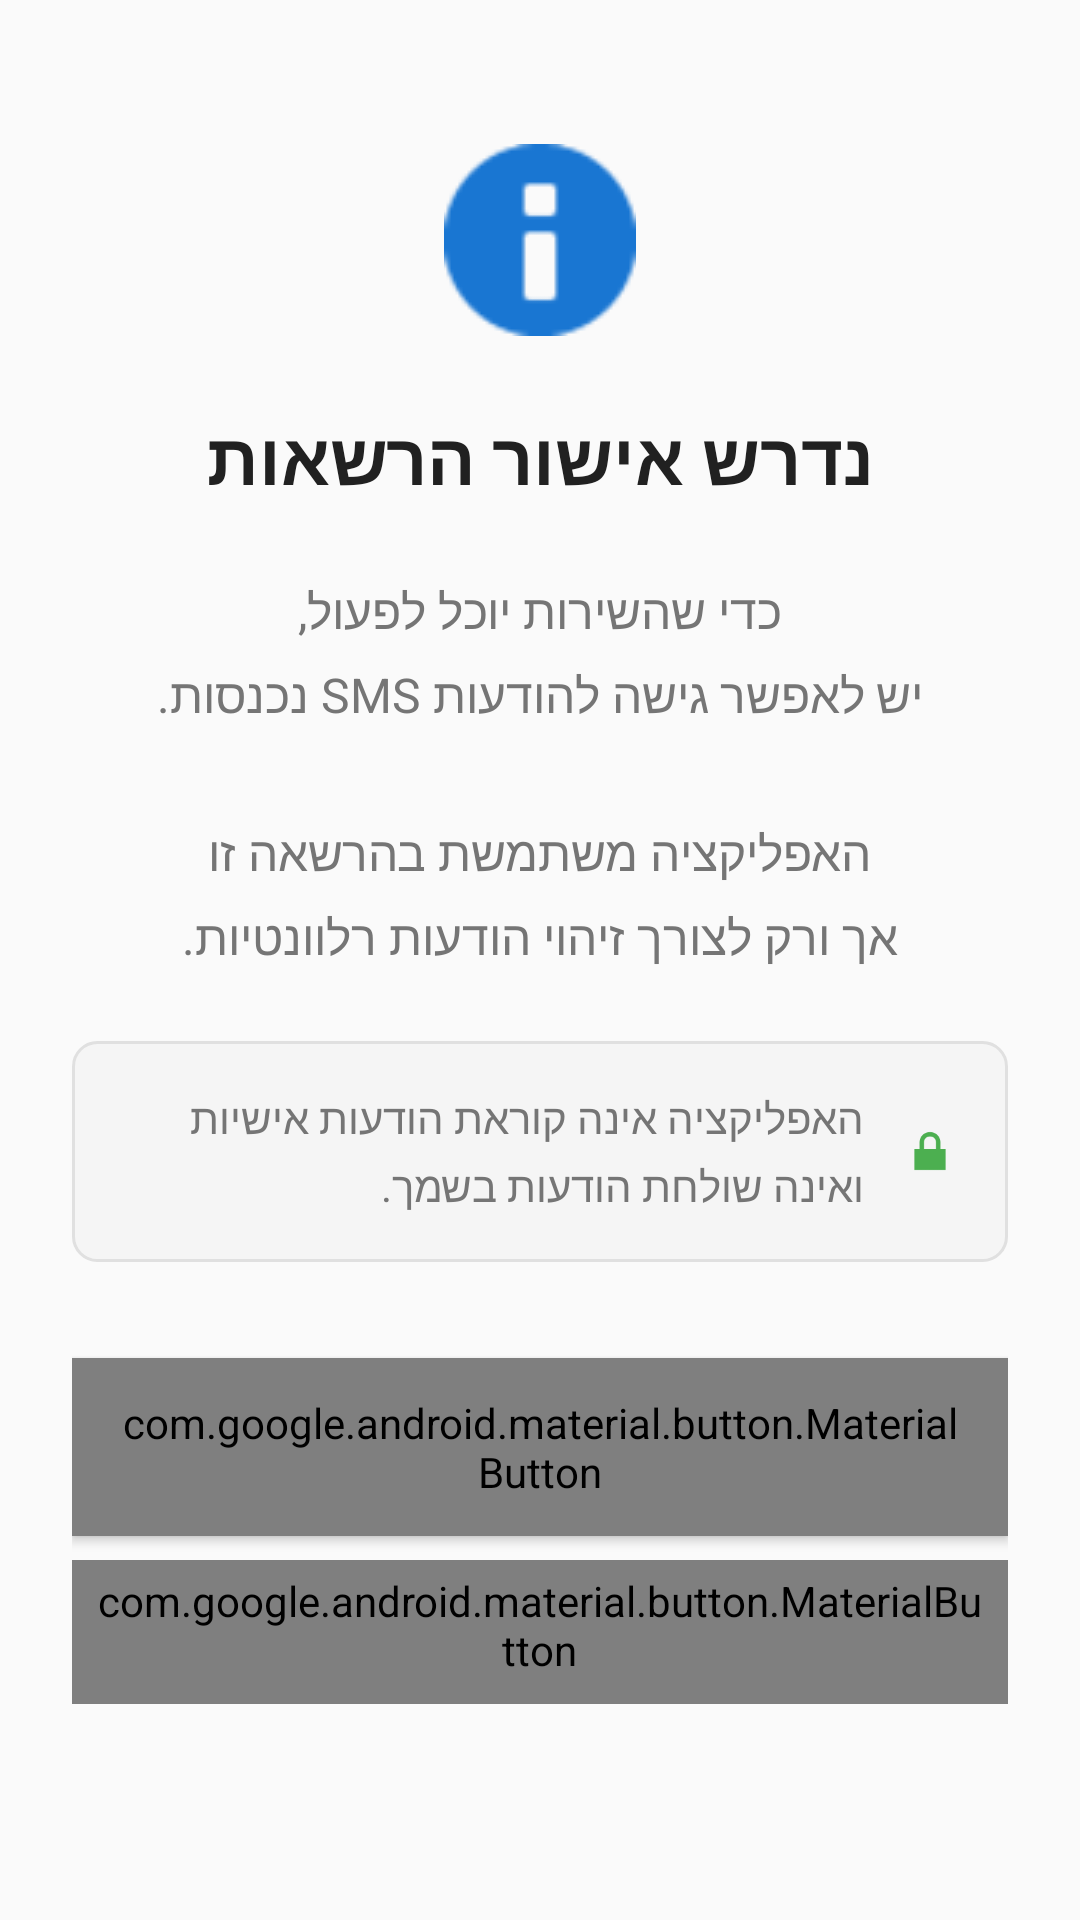

Here is an Android app screen rendered from its layout file. Give the layout XML and the strings, colors and styles it references.
<!-- AndroidManifest.xml: application theme AppTheme -->
<!-- res/layout/activity_permission_explanation.xml -->
<?xml version="1.0" encoding="utf-8"?>
<LinearLayout xmlns:android="http://schemas.android.com/apk/res/android"
    xmlns:app="http://schemas.android.com/apk/res-auto"
    android:layout_width="match_parent"
    android:layout_height="match_parent"
    android:orientation="vertical"
    android:layoutDirection="rtl"
    android:textDirection="rtl"
    android:background="@color/background"
    android:padding="24dp">

    <Space
        android:layout_width="match_parent"
        android:layout_height="0dp"
        android:layout_weight="1" />

    <ImageView
        android:id="@+id/permissionIcon"
        android:layout_width="64dp"
        android:layout_height="64dp"
        android:layout_gravity="center"
        android:src="@android:drawable/ic_dialog_info"
        app:tint="@color/primary"
        android:layout_marginBottom="24dp"
        android:contentDescription="@null" />

    <TextView
        android:id="@+id/titleText"
        android:layout_width="match_parent"
        android:layout_height="wrap_content"
        android:text="@string/permission_title"
        style="@style/TitleText"
        android:gravity="center"
        android:layout_marginBottom="24dp" />

    <TextView
        android:id="@+id/explanationText"
        android:layout_width="match_parent"
        android:layout_height="wrap_content"
        android:text="@string/permission_explanation"
        style="@style/BodyText"
        android:gravity="center"
        android:layout_marginBottom="24dp" />

    <LinearLayout
        android:id="@+id/trustContainer"
        android:layout_width="match_parent"
        android:layout_height="wrap_content"
        android:orientation="horizontal"
        android:gravity="center"
        android:background="@drawable/trust_background"
        android:padding="16dp"
        android:layout_marginBottom="32dp">

        <ImageView
            android:layout_width="20dp"
            android:layout_height="20dp"
            android:src="@android:drawable/ic_lock_lock"
            app:tint="@color/status_active"
            android:layout_marginEnd="12dp"
            android:contentDescription="@null" />

        <TextView
            android:id="@+id/trustText"
            android:layout_width="0dp"
            android:layout_height="wrap_content"
            android:layout_weight="1"
            android:text="@string/permission_trust_statement"
            android:textSize="14sp"
            android:textColor="@color/text_secondary"
            android:lineSpacingMultiplier="1.2" />

    </LinearLayout>

    <com.google.android.material.button.MaterialButton
        android:id="@+id/grantPermissionButton"
        android:layout_width="match_parent"
        android:layout_height="wrap_content"
        android:text="@string/permission_grant_button"
        style="@style/PrimaryButton"
        android:layout_marginBottom="8dp" />

    <com.google.android.material.button.MaterialButton
        android:id="@+id/laterButton"
        android:layout_width="match_parent"
        android:layout_height="wrap_content"
        android:text="@string/permission_later_button"
        style="@style/TextButton" />

    <Space
        android:layout_width="match_parent"
        android:layout_height="0dp"
        android:layout_weight="2" />

</LinearLayout>
<!-- resources referenced by this layout -->
<resources>
  <color name="background">#FAFAFA</color>
  <color name="primary">#1976D2</color>
  <color name="status_active">#4CAF50</color>
  <color name="text_secondary">#757575</color>
  <!-- drawable trust_background (drawable) -->
  <?xml version="1.0" encoding="utf-8"?>
  <shape xmlns:android="http://schemas.android.com/apk/res/android"
      android:shape="rectangle">
      <solid android:color="#F5F5F5" />
      <corners android:radius="8dp" />
      <stroke
          android:width="1dp"
          android:color="@color/divider" />
  </shape>
  <string name="permission_explanation">כדי שהשירות יוכל לפעול,\nיש לאפשר גישה להודעות SMS נכנסות.\n\nהאפליקציה משתמשת בהרשאה זו\nאך ורק לצורך זיהוי הודעות רלוונטיות.</string>
  <string name="permission_grant_button">אישור הרשאות</string>
  <string name="permission_later_button">אאשר מאוחר יותר</string>
  <string name="permission_title">נדרש אישור הרשאות</string>
  <string name="permission_trust_statement">האפליקציה אינה קוראת הודעות אישיות\nואינה שולחת הודעות בשמך.</string>
  <style name="BodyText">
          <item name="android:textSize">16sp</item>
          <item name="android:textColor">@color/text_primary</item>
          <item name="android:lineSpacingMultiplier">1.3</item>
      </style>
  <style name="PrimaryButton" parent="Widget.MaterialComponents.Button">
          <item name="android:textSize">16sp</item>
          <item name="android:textStyle">bold</item>
          <item name="android:paddingTop">16dp</item>
          <item name="android:paddingBottom">16dp</item>
          <item name="cornerRadius">12dp</item>
      </style>
  <style name="TextButton" parent="Widget.MaterialComponents.Button.TextButton">
          <item name="android:textSize">16sp</item>
          <item name="android:paddingTop">16dp</item>
          <item name="android:paddingBottom">16dp</item>
      </style>
  <style name="TitleText">
          <item name="android:textSize">24sp</item>
          <item name="android:textStyle">bold</item>
          <item name="android:textColor">@color/text_primary</item>
      </style>
  <style name="AppTheme" parent="Theme.AppCompat.Light.DarkActionBar">
          
          <item name="colorPrimary">@color/colorPrimary</item>
          <item name="colorPrimaryDark">@color/colorPrimaryDark</item>
          <item name="colorAccent">@color/colorAccent</item>
      </style>
  <color name="divider">#E0E0E0</color>
  <color name="text_primary">#212121</color>
  <!-- not gathered from this repository: default colours our renderer supplied (Android Studio template values) -->
  <color name="colorPrimary">#FF6200EE</color>
  <color name="colorPrimaryDark">#FF3700B3</color>
  <color name="colorAccent">#FF03DAC5</color>
</resources>
